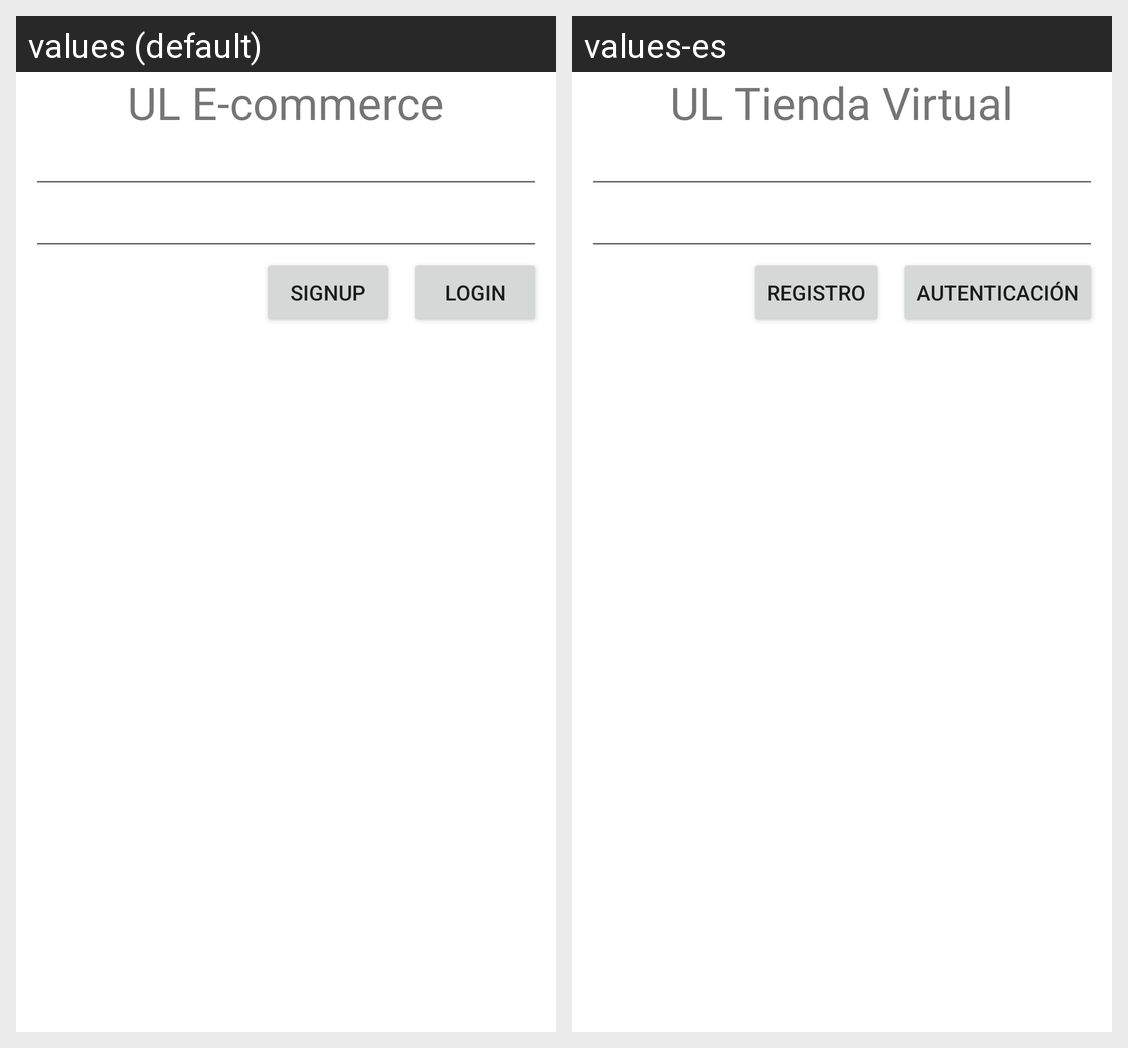

The Android screen above is rendered under two locales of the same app. Produce the string resources it draws, with the default and per-locale values.
Android screen res/layout/activity_login.xml rendered under 2 locales, left to right: values (default), values-es. Device: Nexus 5 (rendered at 1080×1920; each locale shown at half size, 540×960, under a caption strip naming it); theme Theme.ULEcommerce.
Strings drawn on this screen, with the default value and each locale's value (text and hints the layout hard-codes, and strings that could not be matched under every locale, appear in the picture but are not listed):

login_titulo
  values: UL E-commerce
  values-es: UL Tienda Virtual

but_login
  values: Login
  values-es: Autenticación

but_registrar
  values: Signup
  values-es: Registro
